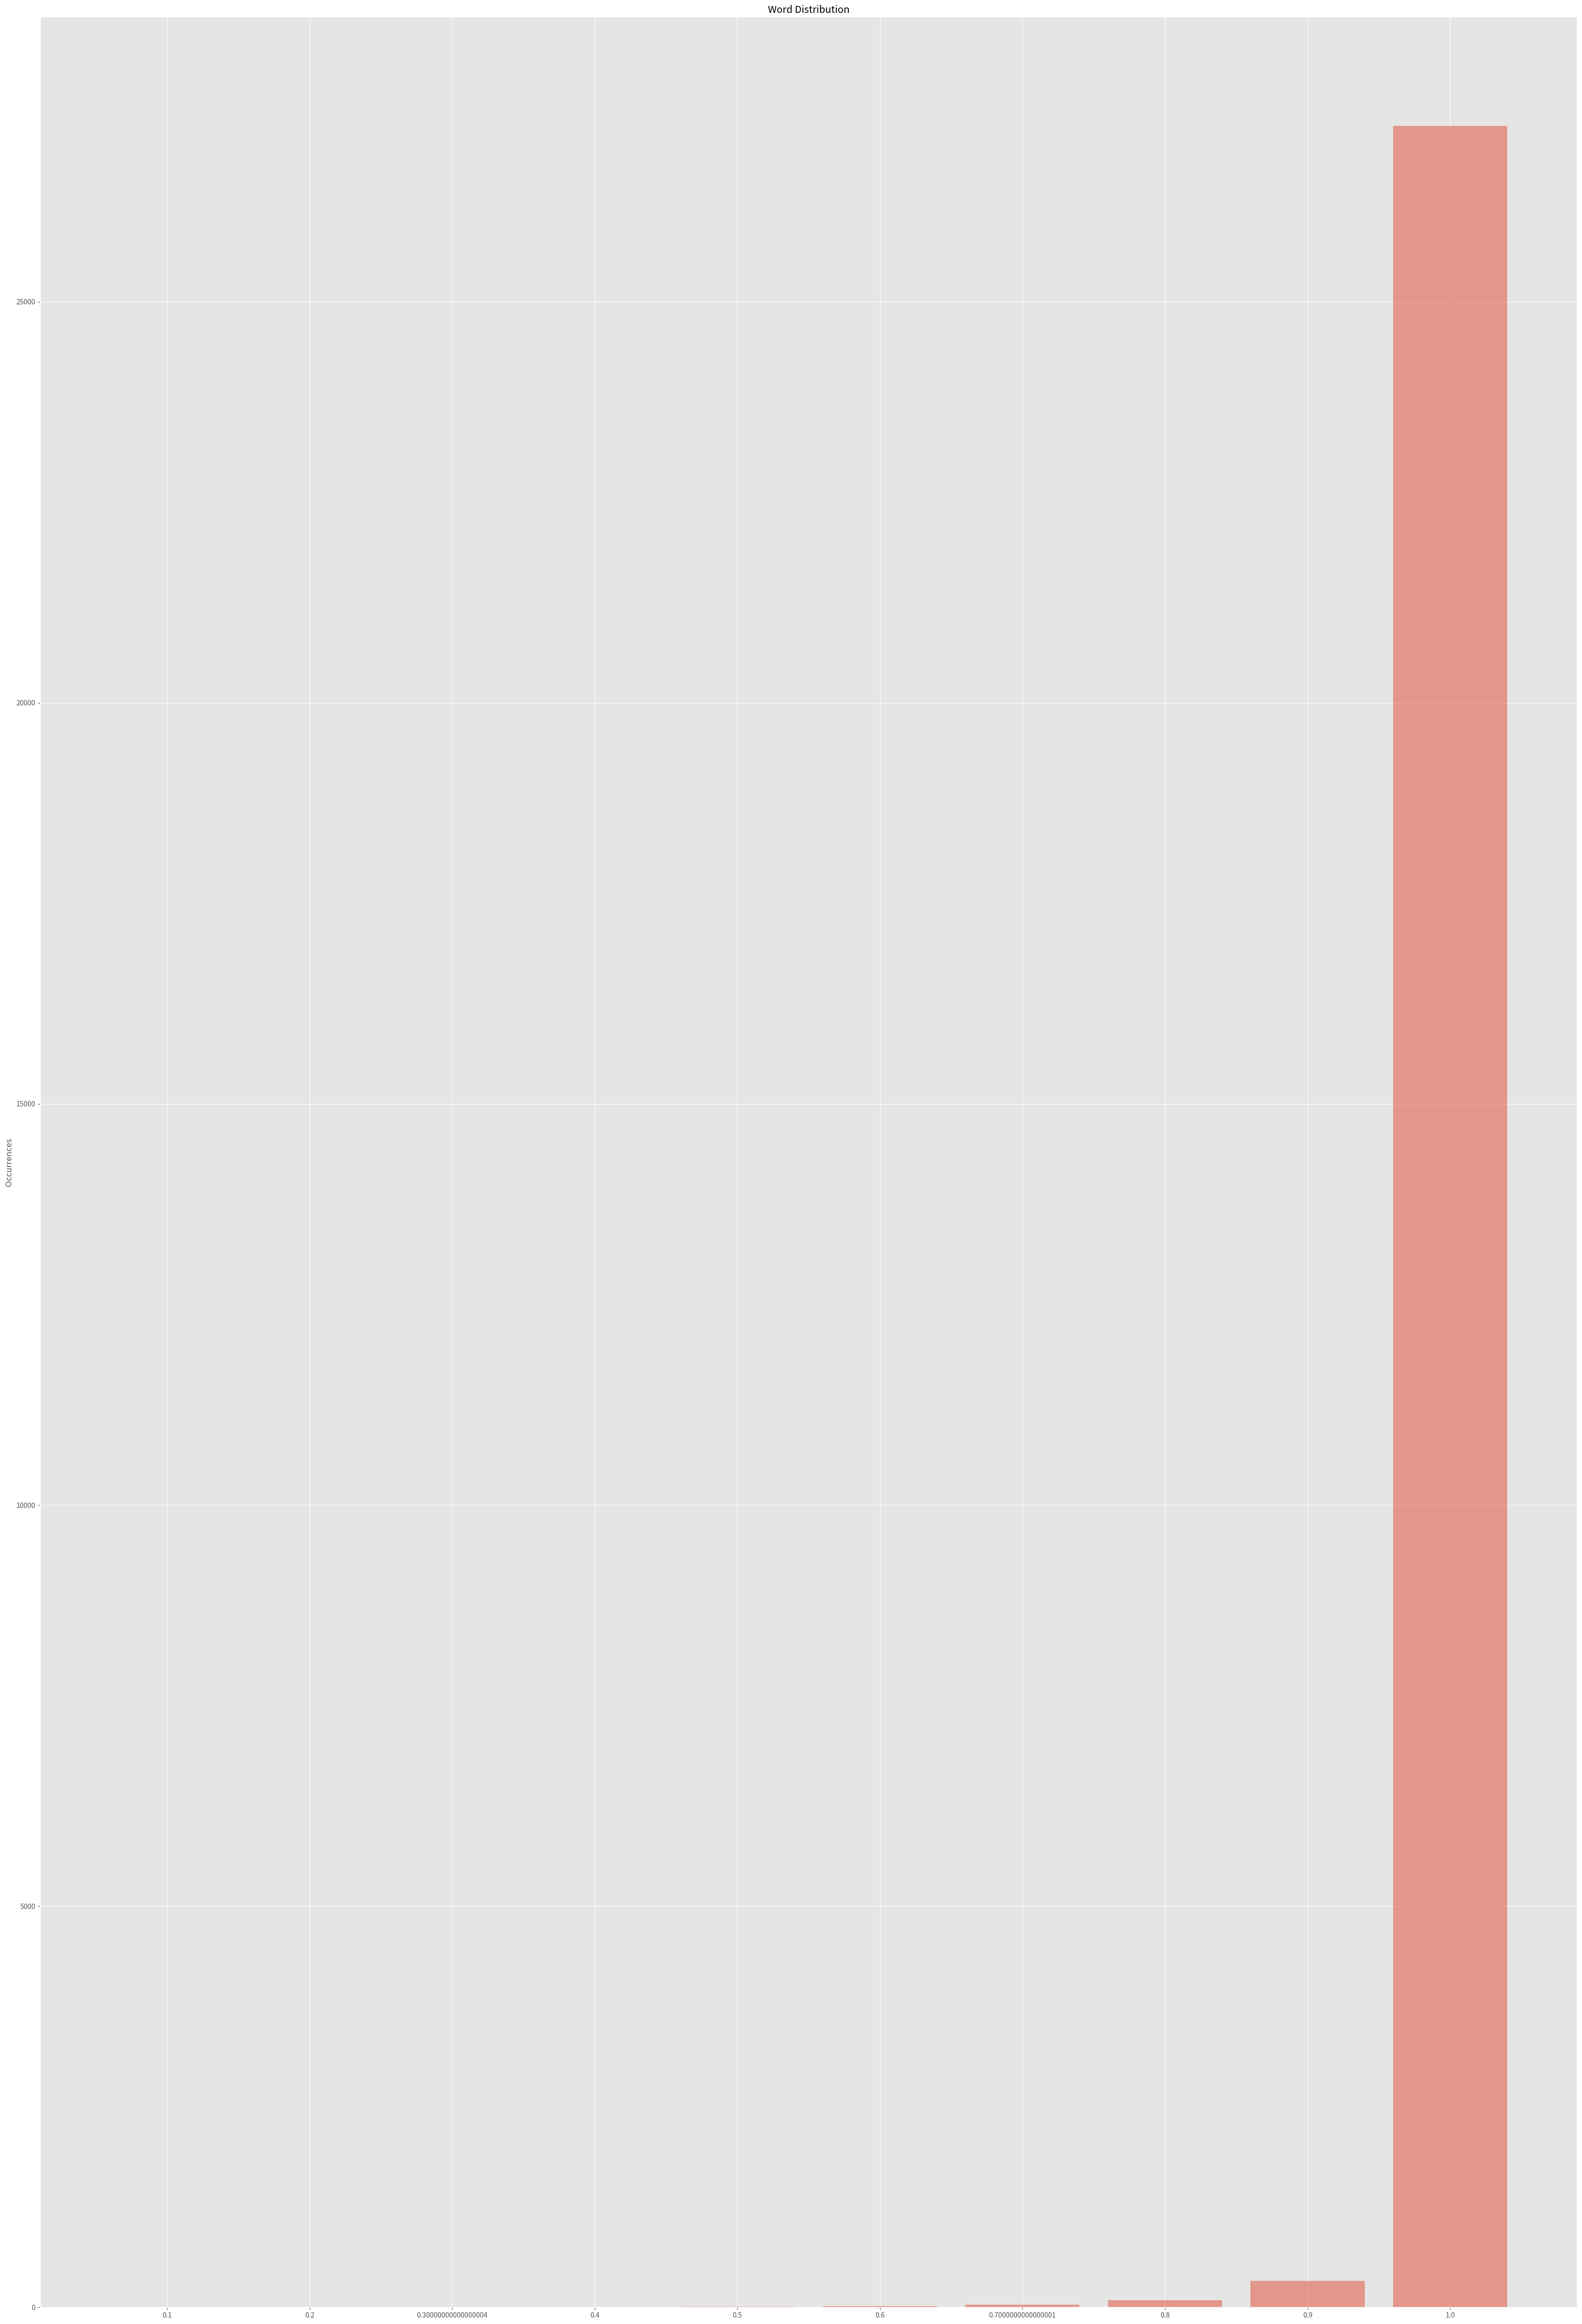

This chart was generated by the following Python code:
import matplotlib.pyplot as plt
import numpy as np

plt.style.use('ggplot')

if __name__ == '__main__':
    xt = np.arange(0.1, 1.1, 0.1)
    freq = [1.00000000e+00, 1.00000000e+00, 2.00000000e+00, 3.00000000e+00,
            7.00000000e+00, 1.30000000e+01, 3.10000000e+01, 8.80000000e+01,
            3.32000000e+02, 2.71890000e+04]
    print(freq)

    fig = plt.figure(1, figsize=(40, 60))
    x_pos = np.arange(len(freq))
    plt.bar(x_pos, freq, align='center', alpha=0.5)
    plt.xticks(x_pos, xt)
    plt.ylabel('Occurrences')
    plt.title('Word Distribution')
    plt.show()
